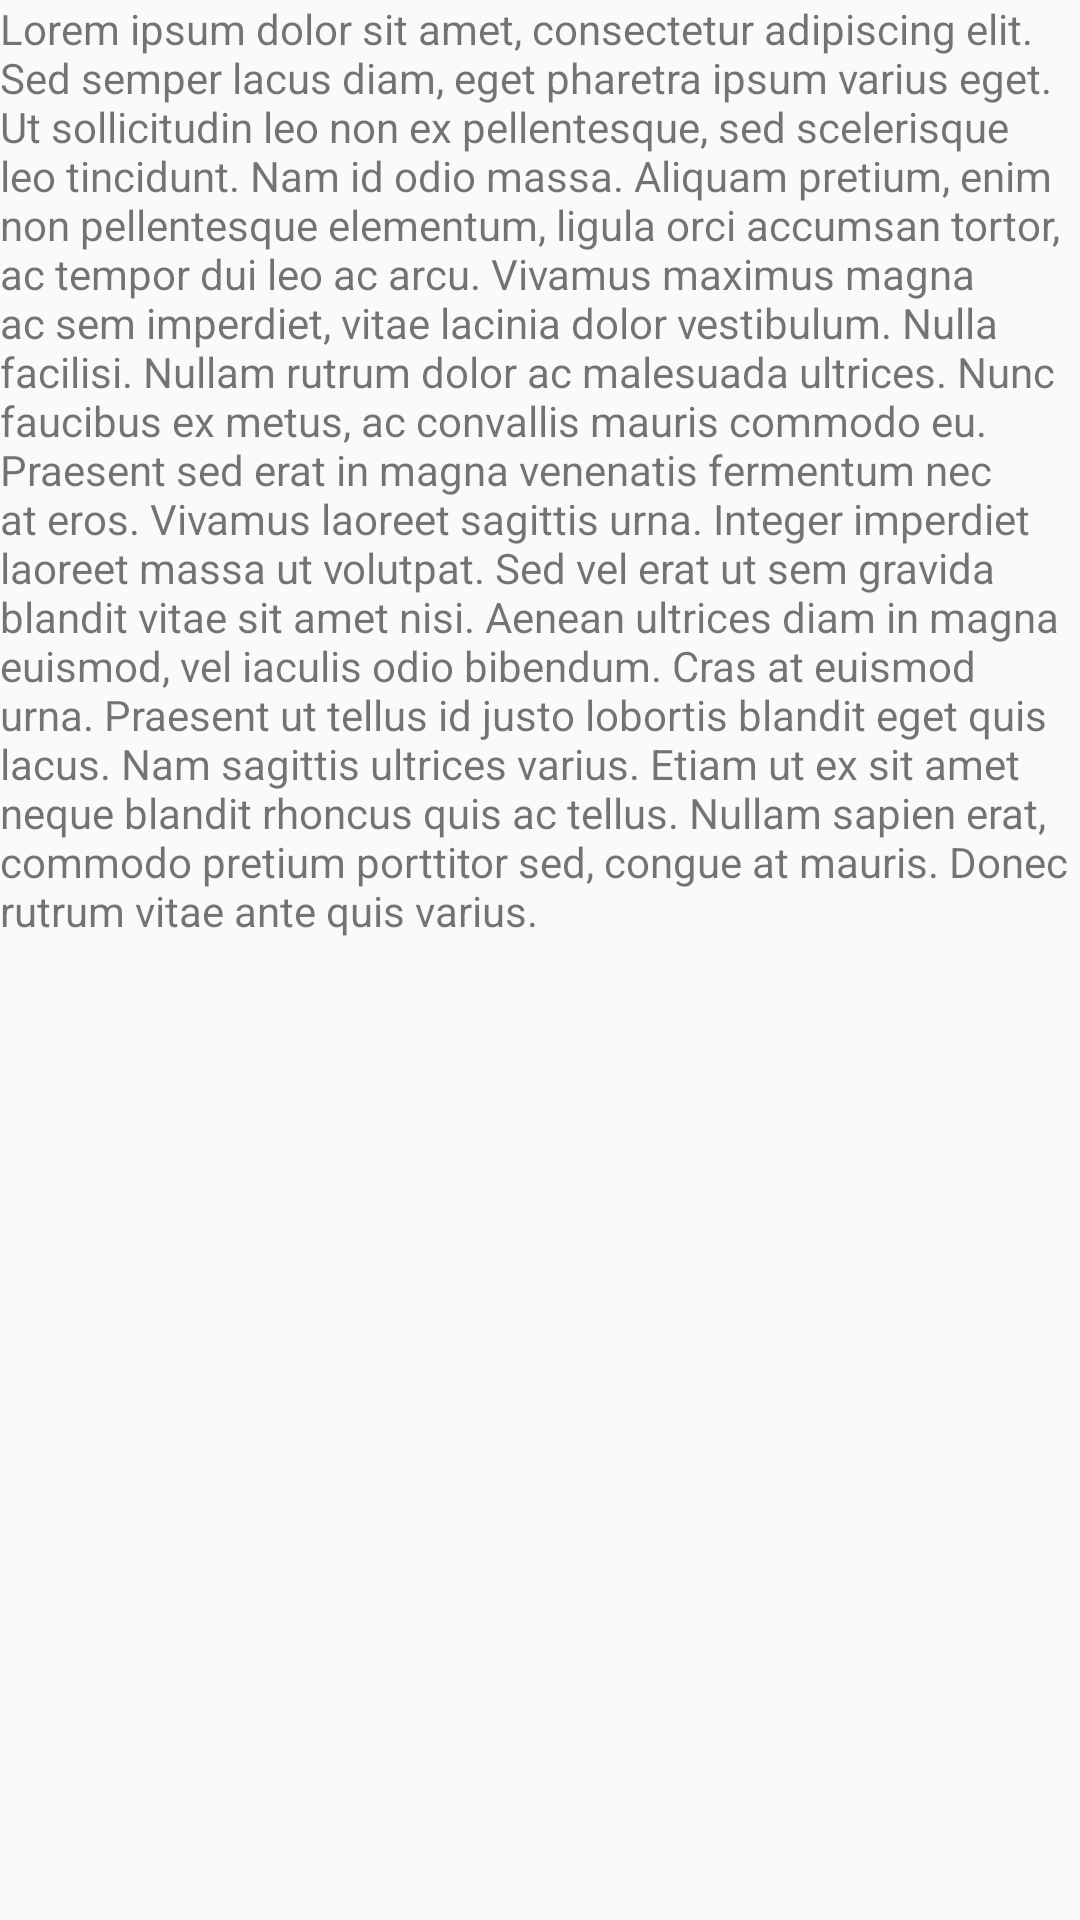

Here is an Android app screen rendered from its layout file. Give the layout XML and the strings, colors and styles it references.
<!-- AndroidManifest.xml: application theme AppTheme -->
<!-- res/layout/about.xml -->
<?xml version="1.0" encoding="utf-8"?>
<RelativeLayout
    xmlns:android="http://schemas.android.com/apk/res/android"
    xmlns:tools="http://schemas.android.com/tools"
    android:layout_width="match_parent"
    android:layout_height="match_parent">

    <TextView
        android:id="@+id/aboutText"
        android:layout_width="wrap_content"
        android:layout_height="wrap_content"
        android:layout_alignParentLeft="true"
        android:layout_alignParentStart="true"
        android:layout_alignParentTop="true"
        android:text="@string/about_text"
        tools:layout_editor_absoluteX="16dp"
        tools:layout_editor_absoluteY="16dp" />
</RelativeLayout>
<!-- resources referenced by this layout -->
<resources>
  <string name="about_text">
          Lorem ipsum dolor sit amet, consectetur adipiscing elit. Sed semper lacus diam, eget pharetra ipsum varius eget. Ut sollicitudin leo non ex pellentesque, sed scelerisque leo tincidunt. Nam id odio massa. Aliquam pretium, enim non pellentesque elementum, ligula orci accumsan tortor, ac tempor dui leo ac arcu. Vivamus maximus magna ac sem imperdiet, vitae lacinia dolor vestibulum. Nulla facilisi. Nullam rutrum dolor ac malesuada ultrices. Nunc faucibus ex metus, ac convallis mauris commodo eu. Praesent sed erat in magna venenatis fermentum nec at eros. Vivamus laoreet sagittis urna. Integer imperdiet laoreet massa ut volutpat. Sed vel erat ut sem gravida blandit vitae sit amet nisi.
  
          Aenean ultrices diam in magna euismod, vel iaculis odio bibendum. Cras at euismod urna. Praesent ut tellus id justo lobortis blandit eget quis lacus. Nam sagittis ultrices varius. Etiam ut ex sit amet neque blandit rhoncus quis ac tellus. Nullam sapien erat, commodo pretium porttitor sed, congue at mauris. Donec rutrum vitae ante quis varius.
      </string>
  <style name="AppTheme" parent="Theme.AppCompat.Light.NoActionBar">
          <item name="android:windowDisablePreview">true</item>
          <item name="windowActionBar">false</item>
          <item name="android:windowNoTitle">true</item>
          <item name="colorPrimary">@color/colorPrimary</item>
          <item name="colorPrimaryDark">@color/colorPrimaryDark</item>
          <item name="colorAccent">@color/colorAccent</item>
  
          
          <item name="windowActionModeOverlay">true</item>
  
          
          <item name="actionModeBackground">@color/colorAccent</item>
      </style>
  <color name="colorPrimary">#D32F2F</color>
  <color name="colorPrimaryDark">#C62828</color>
  <color name="colorAccent">#F44336</color>
</resources>
